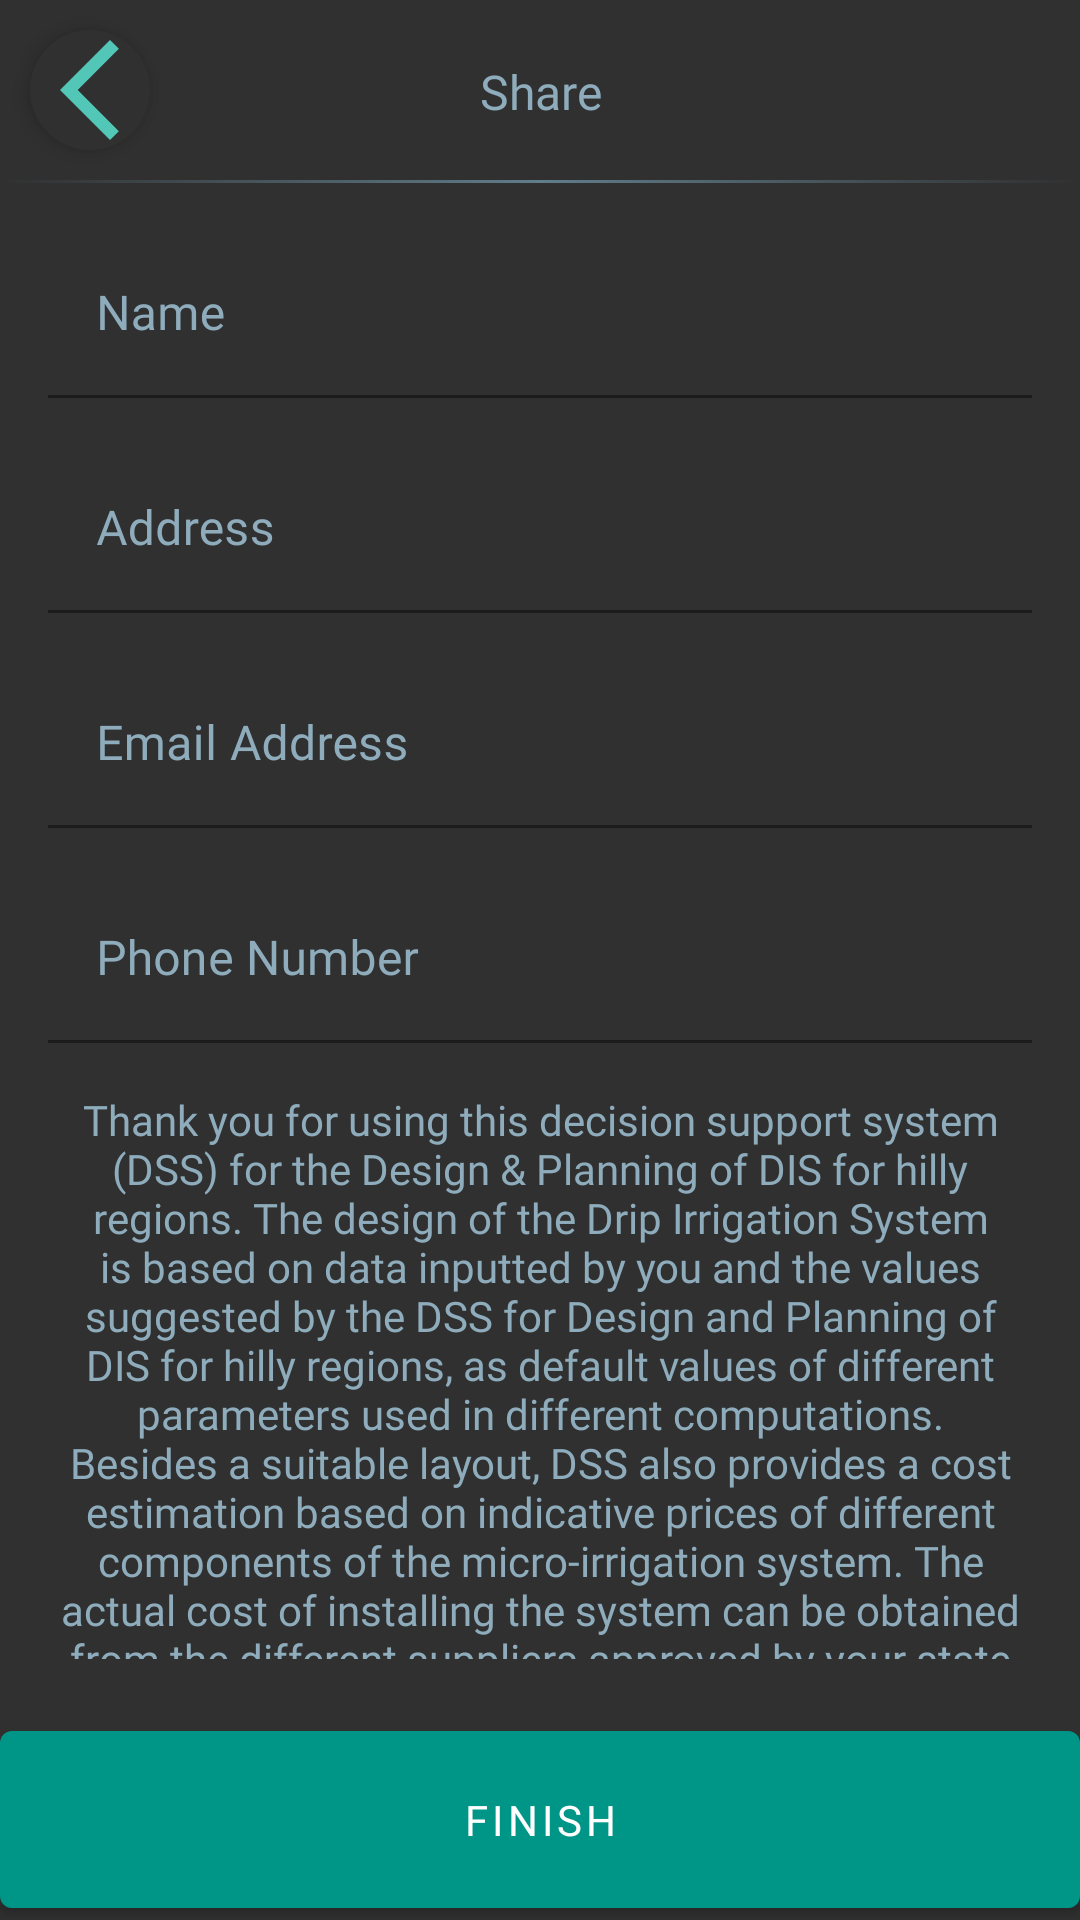

The Android layout XML behind this screen, and the referenced resources:
<!-- AndroidManifest.xml: application theme Theme.FarmingApp -->
<!-- res/layout/fragment_share_details.xml -->
<?xml version="1.0" encoding="utf-8"?>
<ScrollView xmlns:android="http://schemas.android.com/apk/res/android"
    xmlns:app="http://schemas.android.com/apk/res-auto"
    xmlns:tools="http://schemas.android.com/tools"
    android:layout_height="match_parent"
    android:layout_width="match_parent"
    android:fillViewport="true"
    android:background="@color/background"
    tools:context=".view.sharedetail.ShareDetailsFragment">

    <androidx.constraintlayout.widget.ConstraintLayout
        android:layout_width="match_parent"
        android:layout_height="wrap_content">

        <TextView
            android:id="@+id/tvTitle"
            android:layout_width="0dp"
            android:layout_height="wrap_content"
            android:layout_margin="16dp"
            android:fontFamily="@font/nunito_medium"
            android:text="@string/share_result_title"
            android:textAlignment="center"
            android:textColor="@color/secondaryLightColor"
            android:textSize="16sp"
            android:maxLines="2"
            app:layout_constraintBottom_toBottomOf="@+id/divider"
            app:layout_constraintEnd_toStartOf="@+id/btnReset"
            app:layout_constraintStart_toEndOf="@+id/btnBack"
            app:layout_constraintTop_toTopOf="parent" />

        <View
            android:id="@+id/divider"
            android:layout_width="match_parent"
            android:layout_height="1dp"
            android:layout_marginTop="10dp"
            android:background="@drawable/gradient_divider"
            app:layout_constraintEnd_toEndOf="parent"
            app:layout_constraintStart_toStartOf="parent"
            app:layout_constraintTop_toBottomOf="@+id/btnBack" />

        <androidx.appcompat.widget.AppCompatImageView
            android:id="@+id/btnBack"
            android:layout_width="wrap_content"
            android:layout_height="wrap_content"
            android:layout_margin="10dp"
            android:background="@drawable/white_circle"
            android:contentDescription="@string/back"
            android:elevation="4dp"
            app:layout_constraintStart_toStartOf="parent"
            app:layout_constraintTop_toTopOf="parent"
            app:srcCompat="@drawable/ic_back" />

        <androidx.appcompat.widget.AppCompatImageView
            android:id="@+id/btnReset"
            android:layout_width="wrap_content"
            android:layout_height="wrap_content"
            android:layout_margin="10dp"
            android:background="@drawable/white_circle"
            android:contentDescription="@string/reset"
            android:elevation="4dp"
            android:visibility="invisible"
            app:layout_constraintEnd_toEndOf="parent"
            app:layout_constraintTop_toTopOf="parent"
            app:srcCompat="@drawable/ic_reset" />

        <com.google.android.material.textfield.TextInputLayout
            android:id="@+id/tilName"
            style="@style/FormTextInputLayout"
            android:layout_width="match_parent"
            android:layout_height="wrap_content"
            android:layout_marginStart="16dp"
            android:layout_marginTop="16dp"
            android:layout_marginEnd="16dp"
            android:hint="@string/name_hint"
            app:layout_constraintEnd_toEndOf="parent"
            app:layout_constraintStart_toStartOf="parent"
            app:layout_constraintTop_toBottomOf="@+id/divider">

            <com.google.android.material.textfield.TextInputEditText
                android:id="@+id/etName"
                style="@style/FormEditText"
                android:layout_width="match_parent"
                android:layout_height="wrap_content"
                android:imeOptions="actionNext"
                android:importantForAutofill="no"
                android:inputType="textCapWords" />
        </com.google.android.material.textfield.TextInputLayout>

        <com.google.android.material.textfield.TextInputLayout
            android:id="@+id/tilAddress"
            style="@style/FormTextInputLayout"
            android:layout_width="match_parent"
            android:layout_height="wrap_content"
            android:layout_marginStart="16dp"
            android:layout_marginTop="16dp"
            android:layout_marginEnd="16dp"
            android:hint="@string/address_hint"
            app:layout_constraintEnd_toEndOf="parent"
            app:layout_constraintStart_toStartOf="parent"
            app:layout_constraintTop_toBottomOf="@+id/tilName">

            <com.google.android.material.textfield.TextInputEditText
                android:id="@+id/etAddress"
                style="@style/FormEditText"
                android:layout_width="match_parent"
                android:layout_height="wrap_content"
                android:imeOptions="actionNext"
                android:importantForAutofill="no"
                android:inputType="textCapWords" />
        </com.google.android.material.textfield.TextInputLayout>

        <com.google.android.material.textfield.TextInputLayout
            android:id="@+id/tilEMail"
            style="@style/FormTextInputLayout"
            android:layout_width="match_parent"
            android:layout_height="wrap_content"
            android:layout_marginStart="16dp"
            android:layout_marginTop="16dp"
            android:layout_marginEnd="16dp"
            android:hint="@string/email_hint"
            app:layout_constraintEnd_toEndOf="parent"
            app:layout_constraintStart_toStartOf="parent"
            app:layout_constraintTop_toBottomOf="@+id/tilAddress">

            <com.google.android.material.textfield.TextInputEditText
                android:id="@+id/etEMail"
                style="@style/FormEditText"
                android:layout_width="match_parent"
                android:layout_height="wrap_content"
                android:imeOptions="actionNext"
                android:importantForAutofill="no"
                android:inputType="textEmailAddress" />
        </com.google.android.material.textfield.TextInputLayout>

        <com.google.android.material.textfield.TextInputLayout
            android:id="@+id/tilPhoneNumber"
            style="@style/FormTextInputLayout"
            android:layout_width="match_parent"
            android:layout_height="wrap_content"
            android:layout_marginStart="16dp"
            android:layout_marginTop="16dp"
            android:layout_marginEnd="16dp"
            android:hint="@string/phone_number_hint"
            app:layout_constraintEnd_toEndOf="parent"
            app:layout_constraintStart_toStartOf="parent"
            app:layout_constraintTop_toBottomOf="@+id/tilEMail">

            <com.google.android.material.textfield.TextInputEditText
                android:id="@+id/etPhoneNumber"
                style="@style/FormEditText"
                android:layout_width="match_parent"
                android:layout_height="wrap_content"
                android:imeOptions="actionNext"
                android:importantForAutofill="no"
                android:inputType="phone" />
        </com.google.android.material.textfield.TextInputLayout>

        <TextView
            android:id="@+id/tvDisclaimerMessage"
            android:layout_width="match_parent"
            android:layout_height="0dp"
            android:layout_margin="16dp"
            android:fontFamily="@font/nunito_medium"
            android:text="@string/disclaimer_message"
            android:gravity="center"
            android:textColor="@color/secondaryLightColor"
            android:textSize="14sp"
            app:layout_constraintEnd_toEndOf="parent"
            app:layout_constraintStart_toStartOf="parent"
            app:layout_constraintTop_toBottomOf="@+id/tilPhoneNumber"
            app:layout_constraintBottom_toTopOf="@+id/btnFinish"/>

        <androidx.appcompat.widget.AppCompatButton
            android:id="@+id/btnFinish"
            style="@style/ButtonPrimary"
            android:layout_width="match_parent"
            android:layout_height="wrap_content"
            android:layout_marginTop="8dp"
            android:layout_marginBottom="4dp"
            android:text="@string/finish"
            app:layout_constraintBottom_toBottomOf="parent"
            app:layout_constraintEnd_toEndOf="parent"
            app:layout_constraintStart_toStartOf="parent"
            app:layout_constraintTop_toBottomOf="@+id/tvDisclaimerMessage"
            app:layout_constraintVertical_bias="1.0" />

    </androidx.constraintlayout.widget.ConstraintLayout>
</ScrollView>
<!-- resources referenced by this layout -->
<resources>
  <color name="background">#303030</color>
  <color name="secondaryLightColor">#8eacbb</color>
  <!-- drawable gradient_divider (drawable) -->
  <?xml version="1.0" encoding="utf-8"?>
  <shape
      xmlns:android="http://schemas.android.com/apk/res/android"
      android:shape="rectangle">
      <gradient
          android:angle="0"
          android:startColor="@color/background"
          android:endColor="@color/background"
          android:centerColor="@color/secondaryColor" />
  </shape>
  <!-- drawable white_circle (drawable) -->
  <?xml version="1.0" encoding="utf-8"?>
  <shape xmlns:android="http://schemas.android.com/apk/res/android"
      android:shape="oval">
      <size android:width="40dp"
          android:height="40dp" />
      <solid android:color="@color/background" />
  </shape>
  <string name="address_hint">Address</string>
  <string name="back">Back</string>
  <string name="disclaimer_message">Thank you for using this decision support system (DSS) for the Design &amp; Planning of DIS for hilly regions. The design of the Drip Irrigation System is based on data inputted by you and the values suggested by the DSS for Design and Planning of DIS for hilly regions, as default values of different parameters used in different computations. Besides a suitable layout, DSS also provides a cost estimation based on indicative prices of different components of the micro-irrigation system. The actual cost of installing the system can be obtained from the different suppliers approved by your state government.</string>
  <string name="email_hint">Email Address</string>
  <string name="finish">FINISH</string>
  <string name="name_hint">Name</string>
  <string name="phone_number_hint">Phone Number</string>
  <string name="reset">Reset</string>
  <string name="share_result_title">Share</string>
  <style name="FormEditText">
          <item name="android:textAppearance">@style/TextInputEditTextAppearance</item>
          <item name="android:textColor">@color/white</item>
          <item name="android:lines">1</item>
          <item name="android:textAlignment">viewStart</item>
          <item name="android:cursorVisible">true</item>
      </style>
  <color name="secondaryColor">#607d8b</color>
  <color name="primaryLightColor">#52c7b7</color>
  <color name="white">#FFFFFFFF</color>
  <style name="TextInputLayoutAppearance">
          <item name="fontFamily">@font/nunito_semibold</item>
          <item name="android:fontFamily">@font/nunito_semibold</item>
          <item name="android:textStyle">normal</item>
          <item name="android:textAllCaps">false</item>
          <item name="android:textSize">12sp</item>
          <item name="android:letterSpacing">0.01</item>
      </style>
  <color name="primaryColor">#009687</color>
  <color name="primaryDarkColor">#00675a</color>
  <color name="primaryTextColor">#000000</color>
  <color name="secondaryDarkColor">#34515e</color>
  <color name="secondaryTextColor">#000000</color>
  <!-- drawable button_enabled_background (drawable) -->
  <shape xmlns:android="http://schemas.android.com/apk/res/android"
      android:shape="rectangle">
  
      <solid android:color="@color/primaryColor" />
      <corners android:radius="4dp" />
  </shape>
  <!-- drawable button_disabled_background (drawable) -->
  <shape xmlns:android="http://schemas.android.com/apk/res/android"
      android:shape="rectangle">
  
      <solid android:color="@color/secondaryDarkColor" />
      <corners android:radius="4dp" />
  </shape>
  <!-- drawable button_pressed_selector (drawable) -->
  <shape xmlns:android="http://schemas.android.com/apk/res/android"
      android:shape="rectangle">
  
      <solid android:color="@color/primaryDarkColor" />
      <corners android:radius="4dp" />
  </shape>
</resources>
